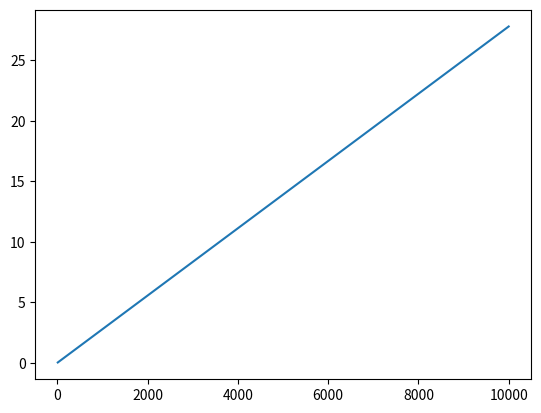
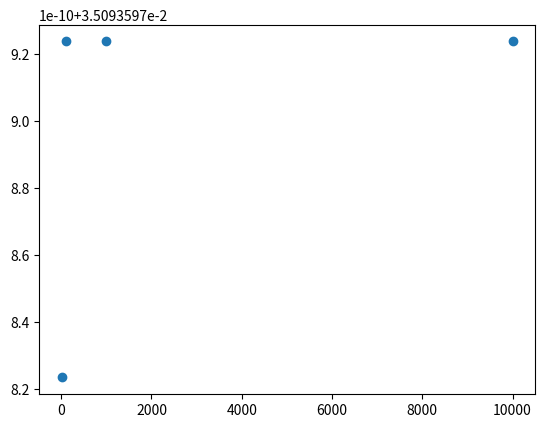
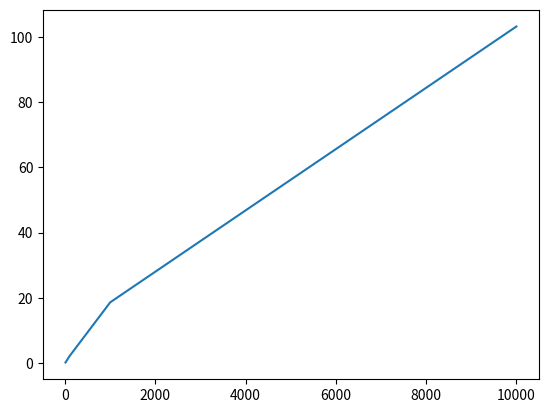

Source code (Python) for these figures, in order: (Note: this script raises an exception after producing the figures.)
# %%
import numpy as np
import matplotlib.pyplot as plt
from mpl_toolkits import mplot3d

# %%
# Task A

f = lambda x :1/np.sqrt(x**20.10 + 2020)

def trapzeqd(b, func):
  nodes = 5
  x = np.linspace(0, b, nodes)
  y = func(x)
  interval = x[1]
  integral = (y[0] + y[-1])/2
  for i in range(1, len(y)-1):
    integral += y[i]
  return integral*interval

ans = trapzeqd(1.75,f)
print(ans)

b = [10, 100, 1000, 10000]
y = list(map(lambda x: trapzeqd(x,f), b))
plt.plot(b, y)
plt.show()

def trapzeqd2(b, func):
  interval = 0.5
  x = np.arange(0, b+interval, interval)
  y = func(x)
  integral = (y[0] + y[-1])/2
  for i in range(1, len(y)-1):
    integral += y[i]
  return integral*interval

y2 = list(map(lambda x: trapzeqd2(x,f), b))
plt.scatter(b, y2)
plt.show()


# %%
# Task B

g = lambda x :1/np.sqrt(x**1.10 + 2020)

y3 = list(map(lambda x: trapzeqd(x,g), b))
plt.plot(b, y3)
plt.show()

y4 = list(map(lambda x: trapzeqd2(x,f), b))
plt.scatter(b, y4)
plt.show()

# %%
# Task C

def trapz(x, y):
  integral = 0
  for i in range(len(x)-1):
    interval = x[i+1] - x[i]
    integral += interval*(y[i] + y[i+1])/2
  return integral

# %%
# Task D


def read_file(filename):
  with open(filename, 'r') as f:
    f = f.readlines()
  return list(map(float, f))

xs = read_file('xs.txt')
xn = read_file('xn.txt')
ys = read_file('ys.txt')
yn = read_file('yn.txt')

plt.plot(xs, ys)
plt.plot(xn, yn)
plt.axis('equal')
plt.show()

surface = trapz(xn, yn) - trapz(xs, ys)
print(surface*1.0e-6)

# %%
# Task E
R = 5
dx = 0.05

x = np.arange(-R+dx, R, dx)
N = len(x)

G = np.zeros(N)

for i in range(N):
  mx = np.sqrt(5**2-x[i]**2)

  y = np.arange(-mx+dx, mx, dx)
  z = np.zeros(len(y))

  for j in range(len(y)):
    z[j] = np.sqrt(R-np.sqrt(x[i]**2+y[j]**2))

  G[i] = trapz(y, z)

I = trapz(x, G)

print(I)
# %%
r = np.linspace(0,R,100)
t = np.linspace(0,2*np.pi,100)
# set 2D mesh grids
[Rg, Tg] = np.meshgrid(r,t)

# calculate X and Y (2D meshgrids)
X = Rg*np.cos(Tg)
Y = Rg*np.sin(Tg)

# calculate Z(X,Y)
Z = np.sqrt(R-np.sqrt(X**2+Y**2))

# plost as surface
ax = plt.axes(projection='3d')
ax.plot_surface(X,Y,Z)
# %%
